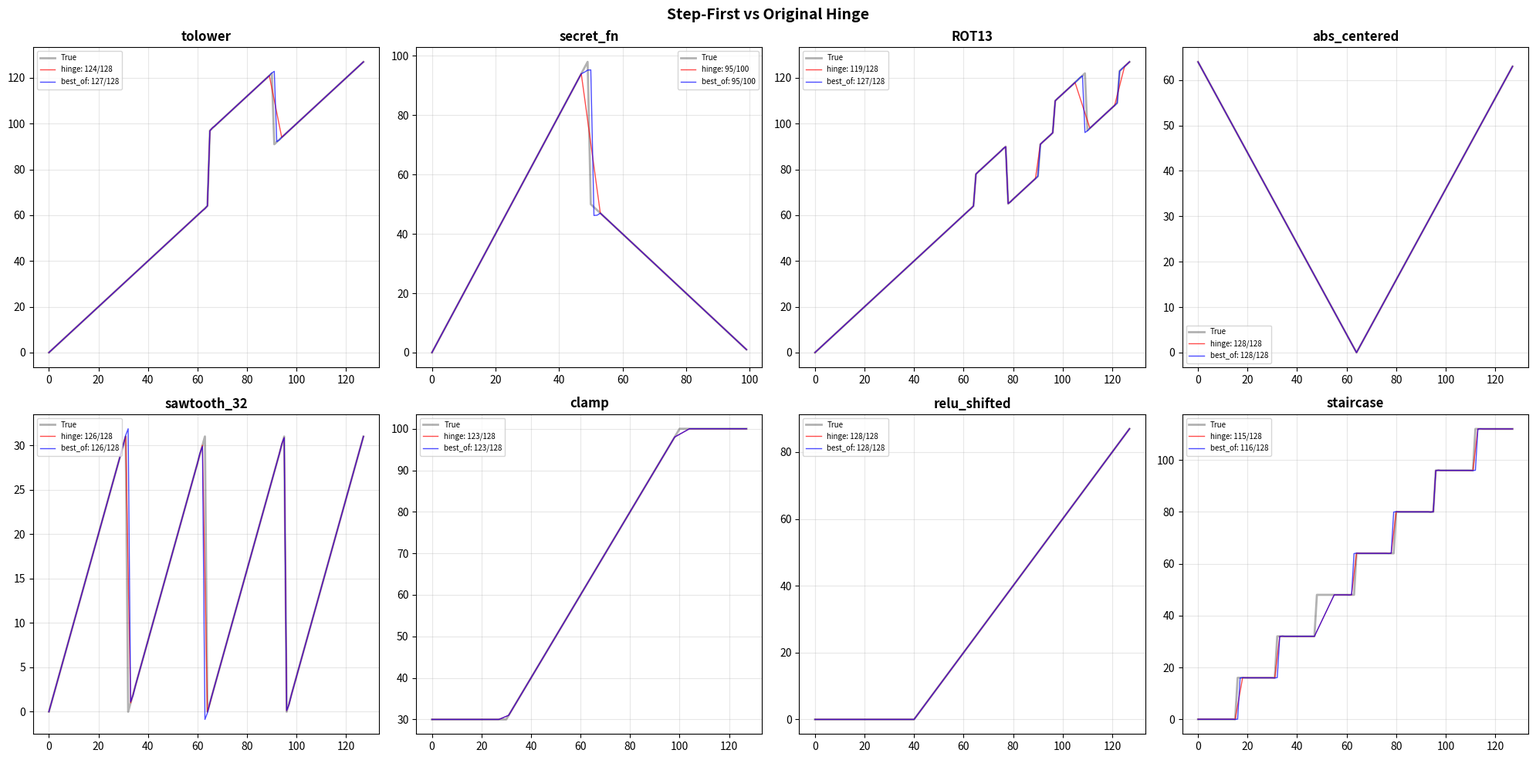

Recreate this plot in Python. (Note: this script raises an exception after producing the figure.)
#!/usr/bin/env python3
"""
Pinned v3: Step-First Detection

Root cause from v3 error analysis: steps misclassified as ramps when
training data is sparse near boundaries. Fix: detect level shifts FIRST,
remove them, THEN detect slope changes (ramps).
"""

import numpy as np
import time
import matplotlib
matplotlib.use('Agg')
import matplotlib.pyplot as plt

PHI = (1 + np.sqrt(5)) / 2
S8P = np.sqrt(8.0 / np.pi)
CGE = (4 - np.pi) / (6 * np.pi)

def ideal_gate(x):
    x = np.asarray(x, dtype=np.float64)
    f = S8P * x * (1.0 + CGE * x * x)
    f = np.clip(f, -500, 500)
    return x * (1.0 / (1.0 + np.exp(-f)))

def gate_step(x, t, s):
    return (ideal_gate(s * (x - (t - 0.5))) - ideal_gate(s * (x - (t + 0.5)))) / s

def gate_ramp(x, t, s):
    return ideal_gate(s * (x - t)) / s

# Test functions
def fn_tolower(x):
    x = np.asarray(x, dtype=np.float64); r = x.copy()
    r[(x >= 65) & (x <= 90)] += 32; return r

def fn_secret(x):
    x = np.asarray(x, dtype=np.float64)
    return np.where(x < 50, 2*x, 100 - x)

def fn_rot13(x):
    x = np.asarray(x, dtype=np.float64); r = x.copy()
    r[(x >= 65) & (x <= 77)] += 13; r[(x >= 78) & (x <= 90)] -= 13
    r[(x >= 97) & (x <= 109)] += 13; r[(x >= 110) & (x <= 122)] -= 13
    return r

def fn_abs(x): return np.abs(np.asarray(x, dtype=np.float64) - 64)
def fn_saw(x): return np.asarray(x, dtype=np.float64) % 32
def fn_clamp(x): return np.clip(np.asarray(x, dtype=np.float64), 30, 100)
def fn_relu(x): return np.maximum(0, np.asarray(x, dtype=np.float64) - 40)
def fn_stair(x): return np.floor(np.asarray(x, dtype=np.float64) / 16) * 16


# ============================================================================
# STEP-FIRST DETECTION
# ============================================================================

def detect_steps_contextual(xs, rs, min_step=3.0):
    """Detect steps by checking: large jump + flat context on both sides.
    
    A STEP produces a large isolated jump: the slope at the gap is an outlier
    compared to the slopes before and after. A RAMP produces consistent slopes.
    """
    if len(xs) < 3:
        return []
    dx = np.diff(xs)
    dr = np.diff(rs)
    slopes = np.where(dx > 1e-10, dr / dx, 0)

    steps = []
    for i in range(len(slopes)):
        actual_jump = abs(dr[i])
        if actual_jump < min_step:
            continue

        # Context slopes: what slope do neighbors have?
        before_slopes = slopes[max(0, i-3):i]
        after_slopes = slopes[i+1:min(len(slopes), i+4)]
        
        sl_before = np.median(before_slopes) if len(before_slopes) > 0 else 0
        sl_after = np.median(after_slopes) if len(after_slopes) > 0 else 0
        
        # What jump would we EXPECT from a ramp continuation?
        expected_from_before = abs(sl_before) * dx[i]
        expected_from_after = abs(sl_after) * dx[i]
        expected = max(expected_from_before, expected_from_after)
        
        # Step criterion: actual jump much larger than expected from context
        if actual_jump > max(min_step, expected * 2.5):
            # Verify: this slope is an outlier compared to neighbors
            abs_slope_here = abs(slopes[i])
            abs_slope_context = max(abs(sl_before), abs(sl_after), 0.01)
            
            if abs_slope_here > 3 * abs_slope_context:
                # Slope-corrected step height: subtract ramp contribution
                context_slope = (sl_before + sl_after) / 2
                corrected_height = dr[i] - context_slope * dx[i]
                
                # Snap breakpoint to nearest half-integer
                midpoint = (xs[i] + xs[i+1]) / 2
                bp = round(midpoint - 0.5) + 0.5
                # Keep within the gap
                bp = max(xs[i] + 0.1, min(xs[i+1] - 0.1, bp))
                
                steps.append((i, bp, corrected_height))

    return steps


def remove_steps_from_residual(xs, rs, steps):
    """Subtract detected steps from residual to get step-corrected version."""
    rs_corr = rs.copy()
    for idx, bp, height in steps:
        mask = xs > bp
        rs_corr[mask] -= height
    return rs_corr


def detect_ramps(xs, rs_corr, slope_tol=0.15):
    """Detect slope changes in step-corrected residual."""
    if len(xs) < 3:
        return [], 0, 0
    dx = np.diff(xs)
    dr = np.diff(rs_corr)
    slopes = np.where(dx > 1e-10, dr / dx, 0)

    # Find segments of constant slope
    segments = []
    seg_start = 0
    seg_slopes = [slopes[0]]

    for i in range(1, len(slopes)):
        cur = np.median(seg_slopes)
        tol = max(slope_tol, abs(cur) * 0.15)
        if abs(slopes[i] - cur) > tol:
            sxs = xs[seg_start:i+1]
            srs = rs_corr[seg_start:i+1]
            sl = np.polyfit(sxs, srs, 1)[0] if len(sxs) >= 2 else cur
            ic = np.median(srs - sl * sxs)
            segments.append((seg_start, i, sl, ic))
            seg_start = i
            seg_slopes = [slopes[i]]
        else:
            seg_slopes.append(slopes[i])

    sxs = xs[seg_start:]
    srs = rs_corr[seg_start:]
    sl = np.polyfit(sxs, srs, 1)[0] if len(sxs) >= 2 else np.median(seg_slopes)
    ic = np.median(srs - sl * sxs)
    segments.append((seg_start, len(xs)-1, sl, ic))

    base_slope = segments[0][2] if segments else 0
    base_intercept = segments[0][3] if segments else 0

    ramps = []
    for i in range(1, len(segments)):
        pe = segments[i-1][1]
        cs = segments[i][0]
        bp = (xs[pe] + xs[cs]) / 2
        delta = segments[i][2] - segments[i-1][2]
        if abs(delta) > 0.03:
            ramps.append(('ramp', bp, delta))

    return ramps, base_slope, base_intercept


# ============================================================================
# APPROACH: Step-First Hinge
# ============================================================================

def approach_stepfirst(train_x, train_y, test_x, s=None, slope_tol=0.15):
    """Detect steps first, remove them, then detect ramps."""
    s = s or PHI ** 2
    order = np.argsort(train_x)
    xs, ys = train_x[order], train_y[order]
    rs = ys - xs

    # Phase 1: Detect steps
    raw_steps = detect_steps_contextual(xs, rs)
    step_prims = [('step', bp, h) for _, bp, h in raw_steps]

    # Phase 2: Remove steps, detect ramps
    rs_corr = remove_steps_from_residual(xs, rs, raw_steps)
    ramp_prims, base_slope, base_intercept = detect_ramps(xs, rs_corr, slope_tol)

    # Evaluate
    r_test = base_intercept + base_slope * test_x
    for ptype, bp, val in step_prims:
        r_test += val * gate_step(test_x, bp, s)
    for ptype, bp, val in ramp_prims:
        r_test += val * gate_ramp(test_x, bp, s)

    return test_x + r_test, step_prims, ramp_prims


def approach_best_of(train_x, train_y, test_x, s=None):
    """Run both hinge and step-first, pick better on training exact matches.
    
    SSE is the wrong metric: step-first concentrates error at one boundary point
    (large SSE) but gets more test points right. Use exact-match count instead.
    """
    s = s or PHI ** 2
    
    pred_h = approach_hinge_orig(train_x, train_y, test_x, s)
    pred_sf, steps, ramps = approach_stepfirst(train_x, train_y, test_x, s)
    
    # Evaluate on training data using exact match count
    train_h = approach_hinge_orig(train_x, train_y, train_x, s)
    train_sf, _, _ = approach_stepfirst(train_x, train_y, train_x, s)
    
    exact_h = int(np.sum(np.round(train_h) == np.round(train_y)))
    exact_sf = int(np.sum(np.round(train_sf) == np.round(train_y)))
    
    # Prefer step-first when it detects steps and matches at least as well
    if len(steps) > 0 and exact_sf >= exact_h:
        # Tiebreaker: if equal exact matches, check max training error
        # A bad step classification produces large max error at boundary
        if exact_sf == exact_h:
            maxe_h = float(np.abs(train_h - train_y).max())
            maxe_sf = float(np.abs(train_sf - train_y).max())
            if maxe_sf > maxe_h * 1.5 + 1.0:
                return pred_h, 'hinge', [], []
        return pred_sf, 'step_first', steps, ramps
    elif exact_sf > exact_h:
        return pred_sf, 'step_first', steps, ramps
    else:
        return pred_h, 'hinge', [], []


# Original hinge for comparison
def detect_segments_orig(xs, rs, slope_tol=0.15):
    if len(xs) < 2:
        return [(0, len(xs)-1, 0, rs[0] if len(rs) > 0 else 0)]
    dx = np.diff(xs); dr = np.diff(rs)
    slopes = np.where(dx > 1e-10, dr / dx, 0)
    segments = []; seg_start = 0; seg_slopes = [slopes[0]]
    for i in range(1, len(slopes)):
        cur = np.median(seg_slopes)
        tol = max(slope_tol, abs(cur) * 0.15)
        if abs(slopes[i] - cur) > tol:
            sxs, srs = xs[seg_start:i+1], rs[seg_start:i+1]
            sl = np.polyfit(sxs, srs, 1)[0] if len(sxs) >= 2 else cur
            ic = np.median(srs - sl * sxs)
            segments.append((seg_start, i, sl, ic)); seg_start = i; seg_slopes = [slopes[i]]
        else:
            seg_slopes.append(slopes[i])
    sxs, srs = xs[seg_start:], rs[seg_start:]
    sl = np.polyfit(sxs, srs, 1)[0] if len(sxs) >= 2 else np.median(seg_slopes)
    ic = np.median(srs - sl * sxs)
    segments.append((seg_start, len(xs)-1, sl, ic))
    return segments

def approach_hinge_orig(train_x, train_y, test_x, s=None, slope_tol=0.15):
    s = s or PHI ** 2
    order = np.argsort(train_x); xs, ys = train_x[order], train_y[order]; rs = ys - xs
    segs = detect_segments_orig(xs, rs, slope_tol)
    if not segs: return test_x.copy()
    _, _, bs, bi = segs[0]; prims = []
    for i in range(1, len(segs)):
        pe = segs[i-1][1]; cs = segs[i][0]; bp = (xs[pe] + xs[cs]) / 2
        ps, pi = segs[i-1][2], segs[i-1][3]; csl, ci = segs[i][2], segs[i][3]
        ds = csl - ps; rp = ps * bp + pi; rc = csl * bp + ci; j = rc - rp
        if abs(j) > 0.3: prims.append(('step', bp, j))
        if abs(ds) > 0.03: prims.append(('ramp', bp, ds))
    r_t = bi + bs * test_x
    for pt, bp, v in prims:
        if pt == 'step': r_t += v * gate_step(test_x, bp, s)
        else: r_t += v * gate_ramp(test_x, bp, s)
    return test_x + r_t


# ============================================================================
# BENCHMARK
# ============================================================================

print("=" * 70)
print("PINNED v3: Step-First Detection")
print("=" * 70)

fns = [
    ("tolower",      fn_tolower,  128, 50),
    ("secret_fn",    fn_secret,   100, 40),
    ("ROT13",        fn_rot13,    128, 60),
    ("abs_centered", fn_abs,      128, 40),
    ("sawtooth_32",  fn_saw,      128, 50),
    ("clamp",        fn_clamp,    128, 40),
    ("relu_shifted", fn_relu,     128, 30),
    ("staircase",    fn_stair,    128, 50),
]

all_res = {}

for fn_name, fn, R, ntr in fns:
    tx = np.arange(R, dtype=np.float64); ty = fn(tx)
    np.random.seed(42)
    trx = np.sort(np.random.choice(R, ntr, replace=False)).astype(np.float64)
    try_y = fn(trx)

    print(f"\n{'='*55}")
    print(f"  {fn_name} ({ntr} train / {R} test)")
    print(f"{'='*55}")

    # Original hinge
    t0 = time.perf_counter()
    pred_h = approach_hinge_orig(trx, try_y, tx)
    t_h = time.perf_counter() - t0
    ex_h = int(np.sum(np.round(pred_h) == ty))
    me_h = float(np.abs(pred_h - ty).max())

    # Step-first
    t0 = time.perf_counter()
    pred_sf, steps, ramps = approach_stepfirst(trx, try_y, tx)
    t_sf = time.perf_counter() - t0
    ex_sf = int(np.sum(np.round(pred_sf) == ty))
    me_sf = float(np.abs(pred_sf - ty).max())

    # Best-of ensemble
    t0 = time.perf_counter()
    pred_bo, which, bo_steps, bo_ramps = approach_best_of(trx, try_y, tx)
    t_bo = time.perf_counter() - t0
    ex_bo = int(np.sum(np.round(pred_bo) == ty))
    me_bo = float(np.abs(pred_bo - ty).max())

    print(f"  hinge_orig  : {ex_h:>4d}/{R} exact, max_err={me_h:>8.4f}, t={t_h:.4f}s")
    print(f"  step_first  : {ex_sf:>4d}/{R} exact, max_err={me_sf:>8.4f}, t={t_sf:.4f}s")
    print(f"    detected: {len(steps)} steps, {len(ramps)} ramps")
    print(f"  best_of     : {ex_bo:>4d}/{R} exact, max_err={me_bo:>8.4f}, t={t_bo:.4f}s  (via {which})")

    # Error locations for best_of
    errs = np.where(np.round(pred_bo) != ty)[0]
    if len(errs) > 0 and len(errs) <= 15:
        print(f"    errors at: {errs.tolist()}")
        for e in errs[:5]:
            print(f"      x={e}: true={ty[e]:.0f}, pred={pred_bo[e]:.2f}")

    all_res[fn_name] = {
        'hinge': (ex_h, me_h, t_h),
        'stepfirst': (ex_sf, me_sf, t_sf),
        'best_of': (ex_bo, me_bo, t_bo),
        'steps': bo_steps, 'ramps': bo_ramps, 'which': which
    }

# Summary
print(f"\n{'='*70}")
print("SUMMARY")
print(f"{'='*70}")
print(f"\n  {'Function':<15s}  {'Hinge':>8s}  {'StepFirst':>10s}  {'BestOf':>10s}  {'Delta':>8s}")
print(f"  {'-'*65}")

h_avg, sf_avg, bo_avg = [], [], []
for fn_name, _, R, _ in fns:
    if fn_name in all_res:
        ex_h = all_res[fn_name]['hinge'][0]
        ex_sf = all_res[fn_name]['stepfirst'][0]
        ex_bo = all_res[fn_name]['best_of'][0]
        delta = ex_bo - ex_h
        sign = '+' if delta > 0 else ''
        w = all_res[fn_name].get('which', '?')
        print(f"  {fn_name:<15s}  {ex_h:>4d}/{R}  {ex_sf:>6d}/{R}  {ex_bo:>6d}/{R}  {sign}{delta:>5d}  ({w})")
        h_avg.append(ex_h / R * 100)
        sf_avg.append(ex_sf / R * 100)
        bo_avg.append(ex_bo / R * 100)

print(f"\n  {'AVERAGE':<15s}  {np.mean(h_avg):>7.1f}%  {np.mean(sf_avg):>9.1f}%  {np.mean(bo_avg):>9.1f}%  "
      f"{'+' if np.mean(bo_avg) > np.mean(h_avg) else ''}"
      f"{np.mean(bo_avg) - np.mean(h_avg):>6.1f}%")

# Sample efficiency for step-heavy functions
print(f"\n{'='*70}")
print("SAMPLE EFFICIENCY (step-heavy functions)")
print(f"{'='*70}")
for fn_name, fn, R, _ in [fns[0], fns[2], fns[7]]:  # tolower, ROT13, staircase
    tx = np.arange(R, dtype=np.float64); ty = fn(tx)
    print(f"\n  {fn_name}:")
    for ns in [10, 20, 30, 50, 80, 100, 128]:
        if ns > R: continue
        np.random.seed(42)
        trx = np.sort(np.random.choice(R, min(ns, R), replace=False)).astype(np.float64)
        try_y = fn(trx)
        ph = approach_hinge_orig(trx, try_y, tx)
        pbo, w, _, _ = approach_best_of(trx, try_y, tx)
        eh = int(np.sum(np.round(ph) == ty))
        ebo = int(np.sum(np.round(pbo) == ty))
        print(f"    {ns:>3d} ex: hinge={eh:>3d}  best_of={ebo:>3d}  /{R}  ({w})")

print(f"\nSaved: /tmp/geometric_pinned_v3_stepfirst.png")

# Quick visualization
fig, axes = plt.subplots(2, 4, figsize=(20, 10))
fig.suptitle('Step-First vs Original Hinge', fontsize=14, fontweight='bold')
for idx, (fn_name, fn, R, ntr) in enumerate(fns):
    ax = axes[idx // 4][idx % 4]
    tx = np.arange(R, dtype=np.float64); ty = fn(tx)
    np.random.seed(42)
    trx = np.sort(np.random.choice(R, ntr, replace=False)).astype(np.float64)
    try_y = fn(trx)
    ph = approach_hinge_orig(trx, try_y, tx)
    pbo, w, _, _ = approach_best_of(trx, try_y, tx)
    ax.plot(tx, ty, 'k-', lw=2, alpha=0.3, label='True')
    eh = int(np.sum(np.round(ph) == ty))
    ebo = int(np.sum(np.round(pbo) == ty))
    ax.plot(tx, ph, 'r-', lw=1, alpha=0.7, label=f'hinge: {eh}/{R}')
    ax.plot(tx, pbo, 'b-', lw=1, alpha=0.7, label=f'best_of: {ebo}/{R}')
    ax.set_title(fn_name, fontweight='bold')
    ax.legend(fontsize=7); ax.grid(True, alpha=0.3)
plt.tight_layout()
plt.savefig('/tmp/geometric_pinned_v3_stepfirst.png', dpi=150, bbox_inches='tight')
plt.close()
